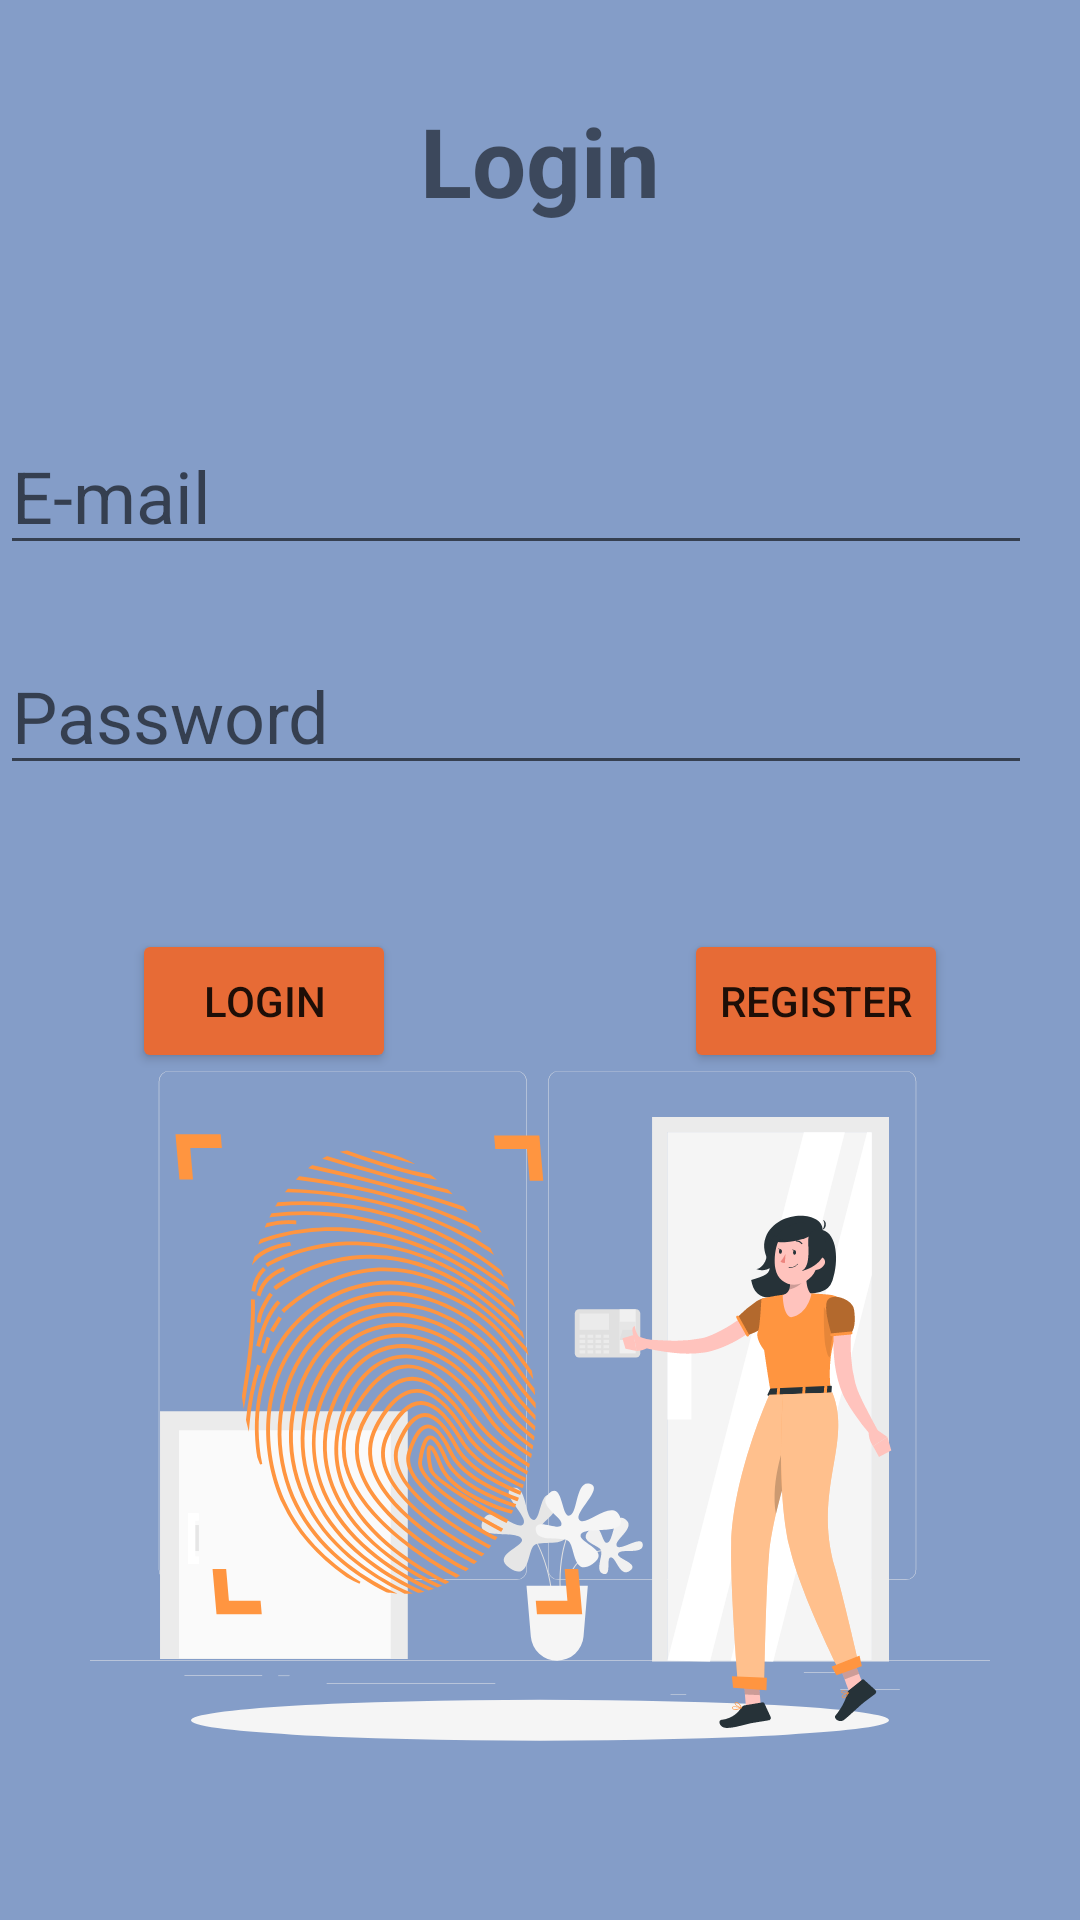

Layout XML and referenced resources for this Android screen:
<!-- AndroidManifest.xml: application theme Theme.Pazarama_Bitirme_App -->
<!-- res/layout/fragment_login.xml -->
<androidx.constraintlayout.widget.ConstraintLayout
    xmlns:android="http://schemas.android.com/apk/res/android"
    xmlns:tools="http://schemas.android.com/tools"
    android:layout_width="match_parent"
    android:layout_height="match_parent"
    tools:context=".feature.login.LoginFragment"
    xmlns:app="http://schemas.android.com/apk/res-auto"
    android:background="#849DC8">

    <TextView
        android:id="@+id/tvRegister"
        android:layout_width="match_parent"
        android:layout_height="wrap_content"
        android:layout_marginVertical="32dp"
        android:gravity="center"
        android:text="Login"
        android:textSize="32sp"
        android:textStyle="bold"
        app:layout_constraintEnd_toEndOf="parent"
        app:layout_constraintStart_toStartOf="parent"
        app:layout_constraintTop_toTopOf="parent"
        />


    <EditText
        android:id="@+id/etUsername"
        android:layout_width="match_parent"
        android:layout_height="wrap_content"
        android:layout_marginHorizontal="16dp"
        android:layout_marginBottom="8dp"
        android:layout_marginTop="64dp"
        android:layout_marginEnd="16dp"
        android:hint="E-mail"
        android:textSize="24sp"
        app:layout_constraintEnd_toEndOf="parent"
        app:layout_constraintStart_toStartOf="parent"
        app:layout_constraintTop_toBottomOf="@+id/tvRegister" />

    <EditText
        android:id="@+id/etLoginPassword"
        android:layout_width="match_parent"
        android:layout_height="wrap_content"
        android:layout_marginHorizontal="16dp"
        android:layout_marginVertical="24dp"
        android:layout_marginEnd="16dp"
        android:hint="Password"
        android:textSize="24sp"
        app:layout_constraintEnd_toEndOf="parent"
        app:layout_constraintStart_toStartOf="parent"
        app:layout_constraintTop_toBottomOf="@+id/etUsername" />

    <LinearLayout
        android:layout_marginTop="24dp"
        app:layout_constraintTop_toBottomOf="@id/etLoginPassword"
        android:orientation="horizontal"
        android:gravity="center_horizontal"
        android:layout_width="match_parent"
        android:layout_height="wrap_content"
        >

        <Button
            android:id="@+id/btnLogin"
            android:layout_marginEnd="48dp"
            android:layout_width="wrap_content"
            android:layout_height="wrap_content"
            android:layout_marginTop="24dp"
            android:backgroundTint="#E76B36"
            android:backgroundTintMode="@null"
            android:shadowRadius="@integer/material_motion_duration_short_1"
            android:text="Login"
            app:layout_constraintEnd_toEndOf="parent"
            app:layout_constraintStart_toStartOf="parent" />

        <Button
            android:layout_marginStart="48dp"
            android:id="@+id/btnGoRegister"
            android:layout_width="wrap_content"
            android:layout_height="wrap_content"
            android:layout_marginTop="24dp"
            android:backgroundTint="#E76B36"
            android:backgroundTintMode="@null"
            android:shadowRadius="@integer/material_motion_duration_short_1"
            android:text="Register"
            app:layout_constraintEnd_toEndOf="parent"
            app:layout_constraintStart_toStartOf="parent" />

    </LinearLayout>

    <ImageView

        android:layout_width="wrap_content"
        android:layout_height="300dp"
        android:src="@drawable/fingerprintlogin"
        app:layout_constraintDimensionRatio="4:3"
        app:layout_constraintEnd_toEndOf="parent"
        app:layout_constraintStart_toStartOf="parent"
        app:layout_constraintBottom_toBottomOf="parent"
        android:layout_marginBottom="16dp"/>

</androidx.constraintlayout.widget.ConstraintLayout>
<!-- resources referenced by this layout -->
<resources>
  <!-- drawable fingerprintlogin: vector/xml drawable (drawable, 37420 chars, omitted) -->
  <style name="Theme.Pazarama_Bitirme_App" parent="Theme.MaterialComponents.DayNight.NoActionBar">
          
          <item name="colorPrimary">@color/purple_500</item>
          <item name="colorPrimaryVariant">@color/purple_700</item>
          <item name="colorOnPrimary">@color/white</item>
          
          <item name="colorSecondary">@color/teal_200</item>
          <item name="colorSecondaryVariant">@color/teal_700</item>
          <item name="colorOnSecondary">@color/black</item>
          
          <item name="android:statusBarColor" tools:targetApi="l">?attr/colorPrimaryVariant</item>
          
      </style>
  <!-- not gathered from this repository: default colours our renderer supplied (Android Studio template values) -->
  <color name="purple_500">#FF6200EE</color>
  <color name="purple_700">#FF3700B3</color>
  <color name="teal_200">#FF03DAC5</color>
  <color name="teal_700">#FF018786</color>
  <color name="black">#FF000000</color>
  <color name="white">#FFFFFFFF</color>
</resources>
